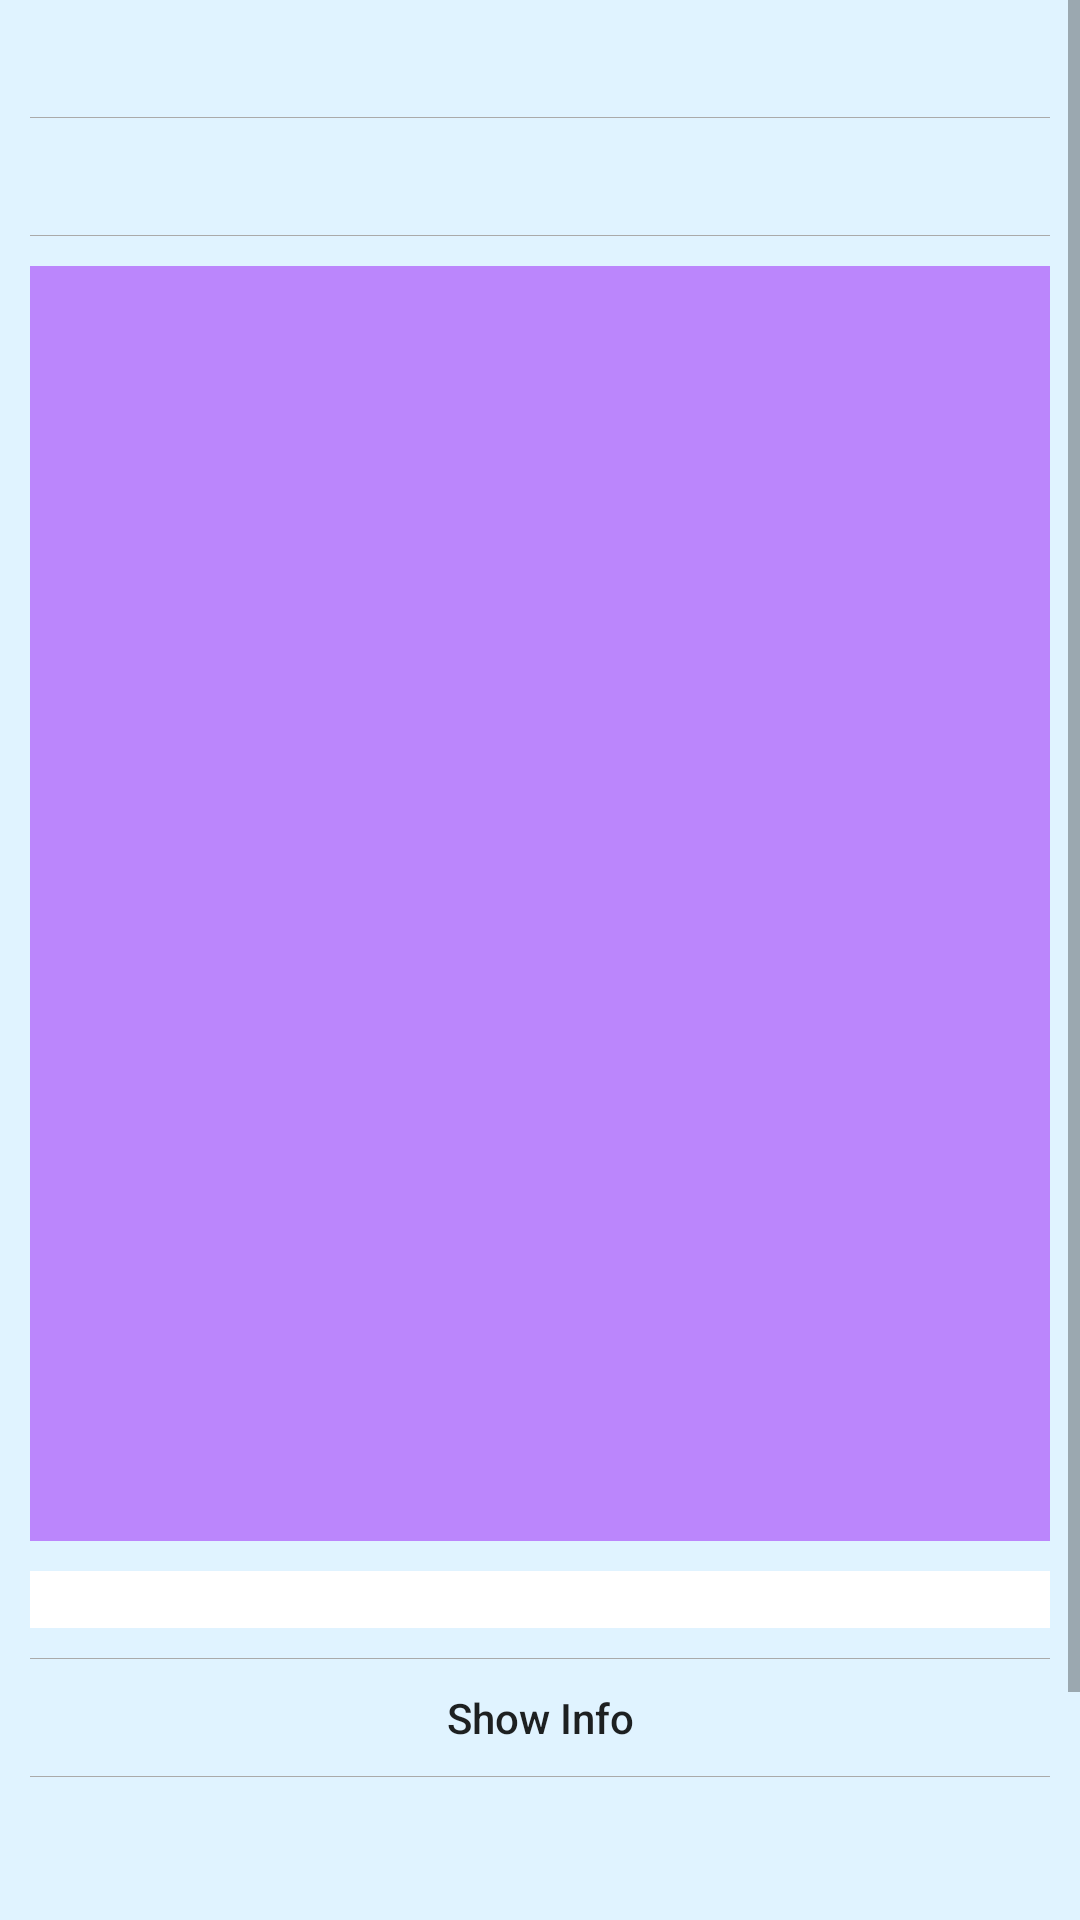

Produce the Android XML layout that renders to this screen, including the resource entries it uses.
<!-- AndroidManifest.xml: application theme Theme.BestShows -->
<!-- res/layout/activity_detail.xml -->
<?xml version="1.0" encoding="utf-8"?>
<RelativeLayout
    xmlns:android="http://schemas.android.com/apk/res/android"
    xmlns:tools="http://schemas.android.com/tools"
    xmlns:app="http://schemas.android.com/apk/res-auto"
    android:layout_width="match_parent"
    android:layout_height="match_parent"
    tools:context=".ui.detail.DetailActivity">

    <ScrollView
        android:id="@+id/mScrollView"
        android:layout_width="match_parent"
        android:layout_height="match_parent"
        android:background="@color/material_dynamic_primary95">

        <LinearLayout
            android:layout_width="match_parent"
            android:layout_height="wrap_content"
            android:orientation="vertical"
            android:padding="10dp">

            <RelativeLayout
                android:layout_width="match_parent"
                android:layout_height="wrap_content">

                <TextView
                    android:id="@+id/mId"
                    android:layout_width="match_parent"
                    android:layout_height="wrap_content"
                    android:layout_alignParentStart="true"
                    android:layout_centerVertical="true"
                    android:layout_toStartOf="@id/mRating"
                    android:textAppearance="@style/TextAppearance.AppCompat.Body1"
                    tools:text="1"/>

                <TextView
                    android:id="@+id/mRating"
                    android:layout_width="wrap_content"
                    android:layout_height="wrap_content"
                    android:layout_alignParentEnd="true"
                    android:layout_centerVertical="true"
                    android:textAppearance="@style/TextAppearance.AppCompat.Body1"
                    tools:text="Rating"/>

            </RelativeLayout>

            <View
                android:layout_width="match_parent"
                android:layout_height="0.1dp"
                android:layout_marginTop="10dp"
                android:background="@android:color/darker_gray"/>

            <TextView
                android:id="@+id/mName"
                android:layout_width="match_parent"
                android:layout_height="wrap_content"
                android:layout_marginTop="10dp"
                android:gravity="center"
                android:textAppearance="@style/TextAppearance.AppCompat.Body2"
                tools:text="Name"/>

            <View
                android:layout_width="match_parent"
                android:layout_height="0.1dp"
                android:layout_marginTop="10dp"
                android:background="@android:color/darker_gray"/>

            <androidx.constraintlayout.widget.ConstraintLayout
                android:layout_width="match_parent"
                android:layout_height="wrap_content"
                android:layout_marginTop="10dp">

                <ImageView
                    android:id="@+id/mImage"
                    android:layout_width="0dp"
                    android:layout_height="0dp"
                    android:scaleType="centerInside"
                    android:contentDescription="@string/app_name"
                    android:src="@color/purple_200"
                    app:layout_constraintDimensionRatio="H,4:5"
                    app:layout_constraintTop_toTopOf="parent"
                    app:layout_constraintBottom_toBottomOf="parent"
                    app:layout_constraintRight_toRightOf="parent"
                    app:layout_constraintLeft_toLeftOf="parent"/>

            </androidx.constraintlayout.widget.ConstraintLayout>

            <TextView
                android:id="@+id/mSummary"
                android:layout_width="match_parent"
                android:layout_height="wrap_content"
                android:layout_marginTop="10dp"
                android:background="@color/white"
                android:textAppearance="@style/TextAppearance.AppCompat.Body1"
                tools:text="Summary"/>

            <View
                android:layout_width="match_parent"
                android:layout_height="0.1dp"
                android:layout_marginTop="10dp"
                android:background="@android:color/darker_gray"/>

            <TextView
                android:layout_width="match_parent"
                android:layout_height="wrap_content"
                android:layout_marginTop="10dp"
                android:gravity="center"
                android:textAppearance="@style/TextAppearance.AppCompat.Body2"
                android:text="@string/show_info"/>

            <View
                android:layout_width="match_parent"
                android:layout_height="0.1dp"
                android:layout_marginTop="10dp"
                android:background="@android:color/darker_gray"/>

            <TextView
                android:id="@+id/mNetwork"
                android:layout_width="match_parent"
                android:layout_height="wrap_content"
                android:layout_marginTop="10dp"
                android:textAppearance="@style/TextAppearance.AppCompat.Body1"
                tools:text="Network"/>

            <TextView
                android:id="@+id/mSchedule"
                android:layout_width="match_parent"
                android:layout_height="wrap_content"
                android:textAppearance="@style/TextAppearance.AppCompat.Body1"
                tools:text="Schedule"/>

            <TextView
                android:id="@+id/mStatus"
                android:layout_width="match_parent"
                android:layout_height="wrap_content"
                android:textAppearance="@style/TextAppearance.AppCompat.Body1"
                tools:text="Status"/>

            <TextView
                android:id="@+id/mType"
                android:layout_width="match_parent"
                android:layout_height="wrap_content"
                android:textAppearance="@style/TextAppearance.AppCompat.Body1"
                tools:text="Type"/>

            <TextView
                android:id="@+id/mGenres"
                android:layout_width="match_parent"
                android:layout_height="wrap_content"
                android:textAppearance="@style/TextAppearance.AppCompat.Body1"
                tools:text="Genres"/>

            <TextView
                android:id="@+id/mOfficialSite"
                android:layout_width="match_parent"
                android:layout_height="wrap_content"
                android:autoLink="all"
                android:textAppearance="@style/TextAppearance.AppCompat.Body1"
                tools:text="Official Site"/>

        </LinearLayout>

    </ScrollView>

    <ProgressBar
        android:id="@+id/mProgressBar"
        android:layout_width="wrap_content"
        android:layout_height="wrap_content"
        android:layout_centerInParent="true"
        android:visibility="gone"/>

    <TextView
        android:id="@+id/tv_error_message_detail"
        android:layout_width="wrap_content"
        android:layout_height="wrap_content"
        android:layout_centerInParent="true"
        android:text="Error loading show details!"
        android:textColor="@android:color/holo_red_dark"
        android:textSize="18sp"
        android:visibility="gone"
        tools:visibility="visible"/>

</RelativeLayout>
<!-- resources referenced by this layout -->
<resources>
  <string name="app_name">BestShows</string>
  <string name="show_info">Show Info</string>
  <style name="Theme.BestShows" parent="Theme.MaterialComponents.DayNight.DarkActionBar">
          
          <item name="colorPrimary">@color/purple_500</item>
          <item name="colorPrimaryVariant">@color/purple_700</item>
          <item name="colorOnPrimary">@color/white</item>
          
          <item name="colorSecondary">@color/teal_200</item>
          <item name="colorSecondaryVariant">@color/teal_700</item>
          <item name="colorOnSecondary">@color/black</item>
          
          <item name="android:statusBarColor">?attr/colorPrimaryVariant</item>
          
      </style>
  <!-- not gathered from this repository: default colours our renderer supplied (Android Studio template values) -->
  <color name="purple_200">#FFBB86FC</color>
  <color name="purple_500">#FF6200EE</color>
  <color name="purple_700">#FF3700B3</color>
  <color name="teal_200">#FF03DAC5</color>
  <color name="teal_700">#FF018786</color>
  <color name="black">#FF000000</color>
  <color name="white">#FFFFFFFF</color>
</resources>
